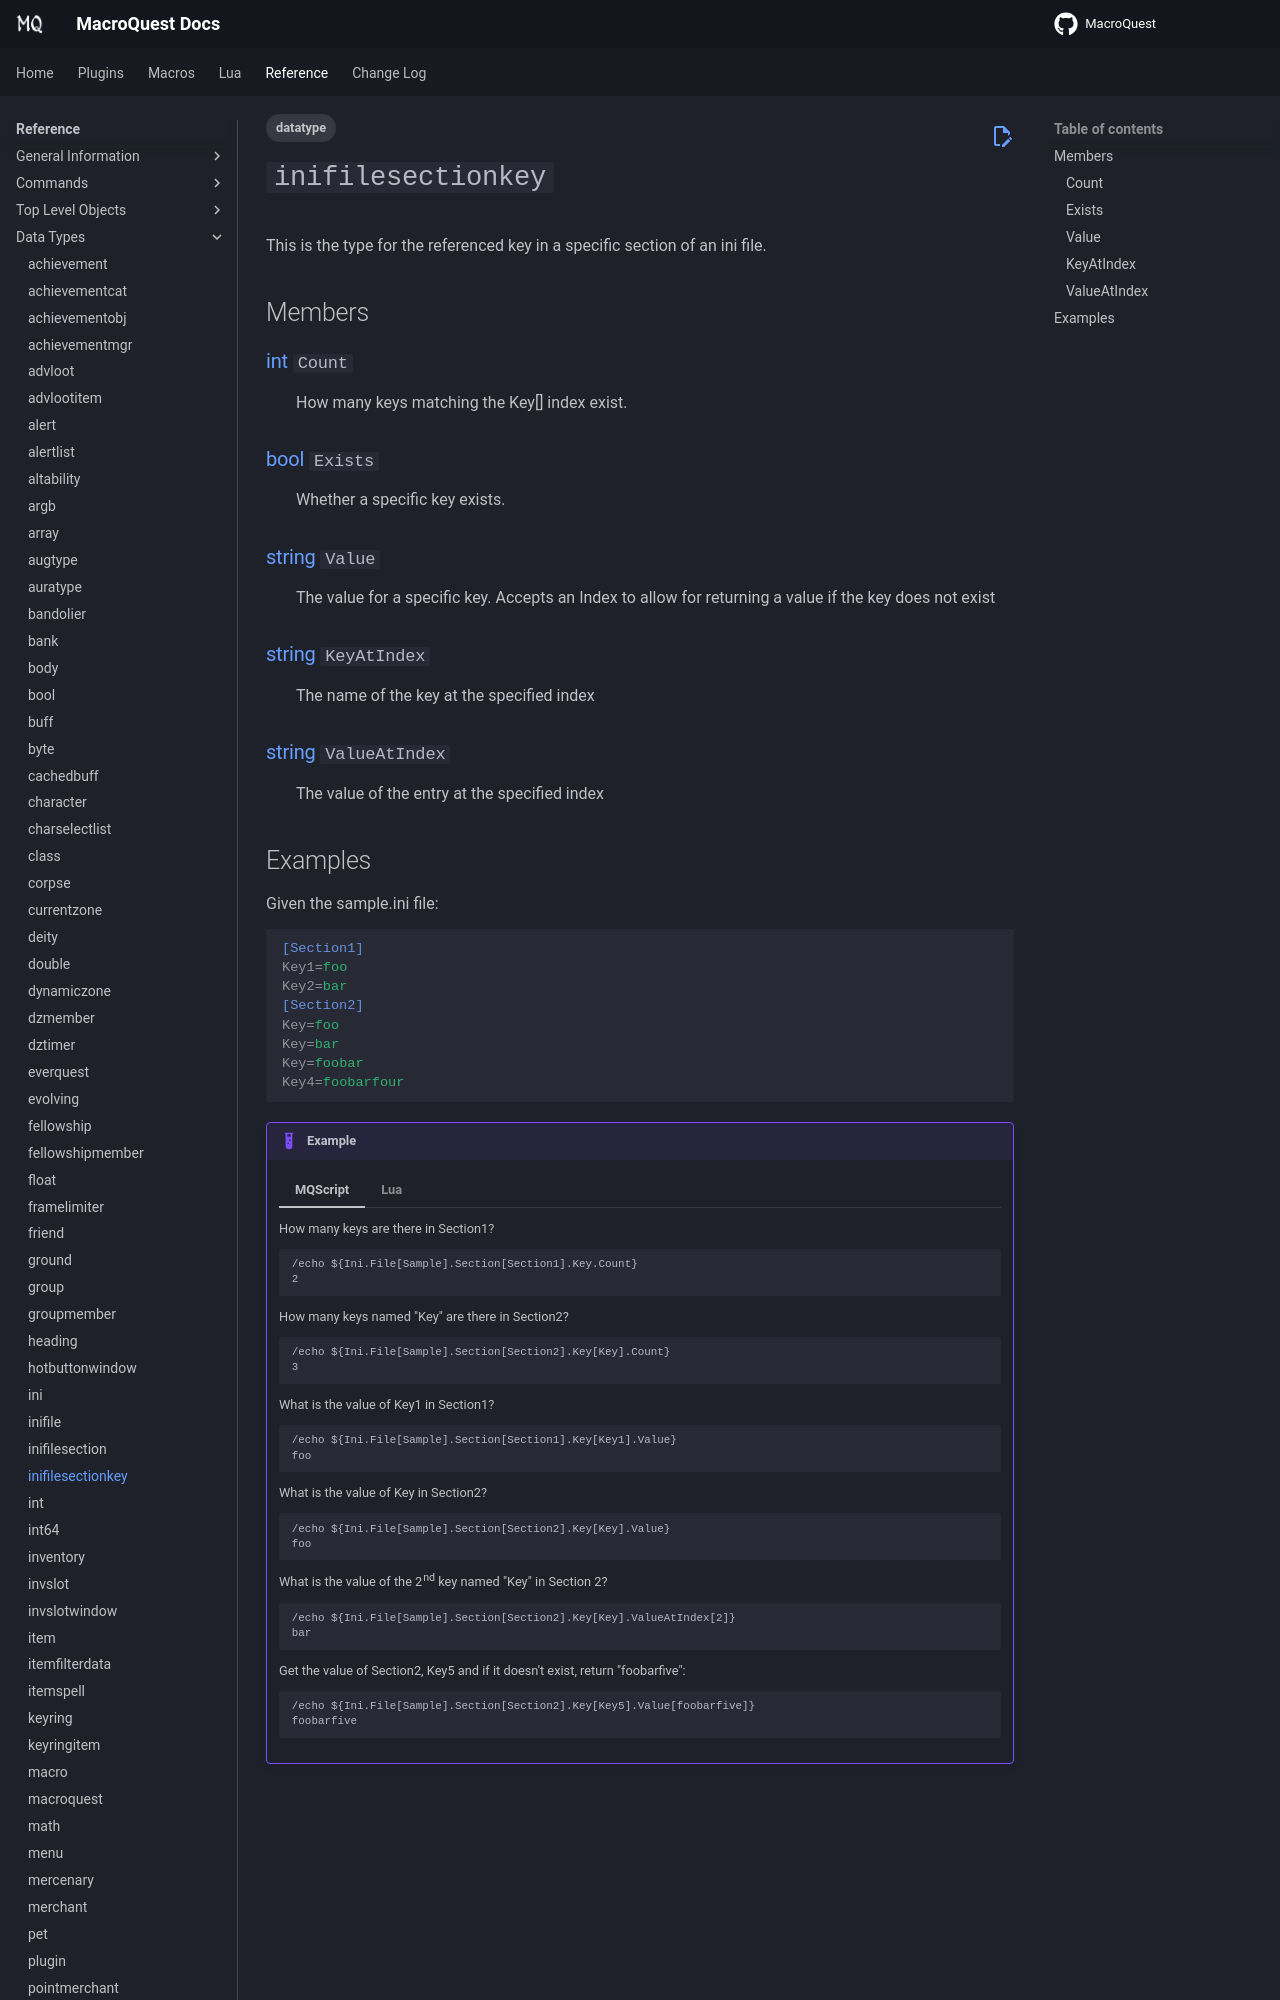

repository: macroquest/docs · page: reference/data-types/datatype-inifilesectionkey/index.html · generator: jekyll

---
tags:
    - datatype
---
# `inifilesectionkey`

<!--dt-desc-start-->
This is the type for the referenced key in a specific section of an ini file.
<!--dt-desc-end-->
## Members
<!--dt-members-start-->
### {{ renderMember(type='int', name='Count') }}

:   How many keys matching the Key[] index exist.

### {{ renderMember(type='bool', name='Exists') }}

:   Whether a specific key exists.

### {{ renderMember(type='string', name='Value') }}

:   The value for a specific key.  Accepts an Index to allow for returning a value if the key does not exist

### {{ renderMember(type='string', name='KeyAtIndex') }}

:   The name of the key at the specified index

### {{ renderMember(type='string', name='ValueAtIndex') }}

:   The value of the entry at the specified index
<!--dt-members-end-->
